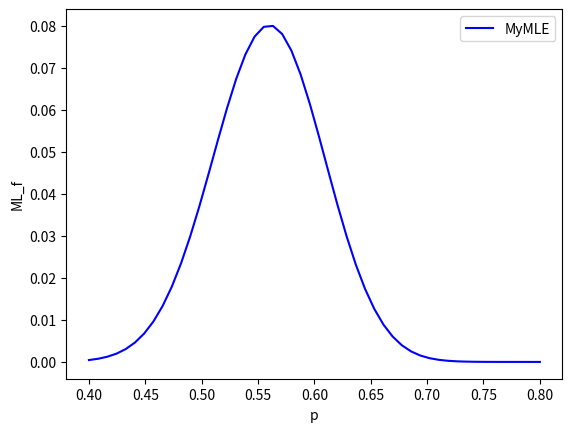

Write the Python code that produced this figure.
import random
import matplotlib.pyplot as plt
import math
import numpy as np

# 동전 던지기 100번 시행, 앞면이 56번 나왔다고 가정,
# 반복적인 동전 던지기는 성공 확률이 p인 베르누이 시행을 n번 반복 시행할 때
# 성공 횟수의 분포인 이항분포를 따름
# p(x) = (n x)p*x (1-p)^(n-x)
# θ = 0.5 <= 앞면이 나올 확률
# p(x = 56 | θ = 0.5) = (100 56) * (0.5)^56 * (1-0.5)^100-56


# 0과 1사이의 p값을 무수히 많이 대입하여 likelihood가 max가 되는 p 값 찾기
p = np.linspace(0.4, 0.8, 50)
n = 100
k = 56

nCk = lambda p : math.factorial(n)/(math.factorial(k)*math.factorial(n-k))*p**k*(1-p)**(n-k)
likelihood_f = [nCk(p_) for p_ in p]

# max p 값 출력
print(p[likelihood_f.index(max(likelihood_f))])

plt.plot(p, likelihood_f,'b-', label="MyMLE")
plt.xlabel('p')
plt.ylabel('ML_f')
plt.legend()
plt.show()
